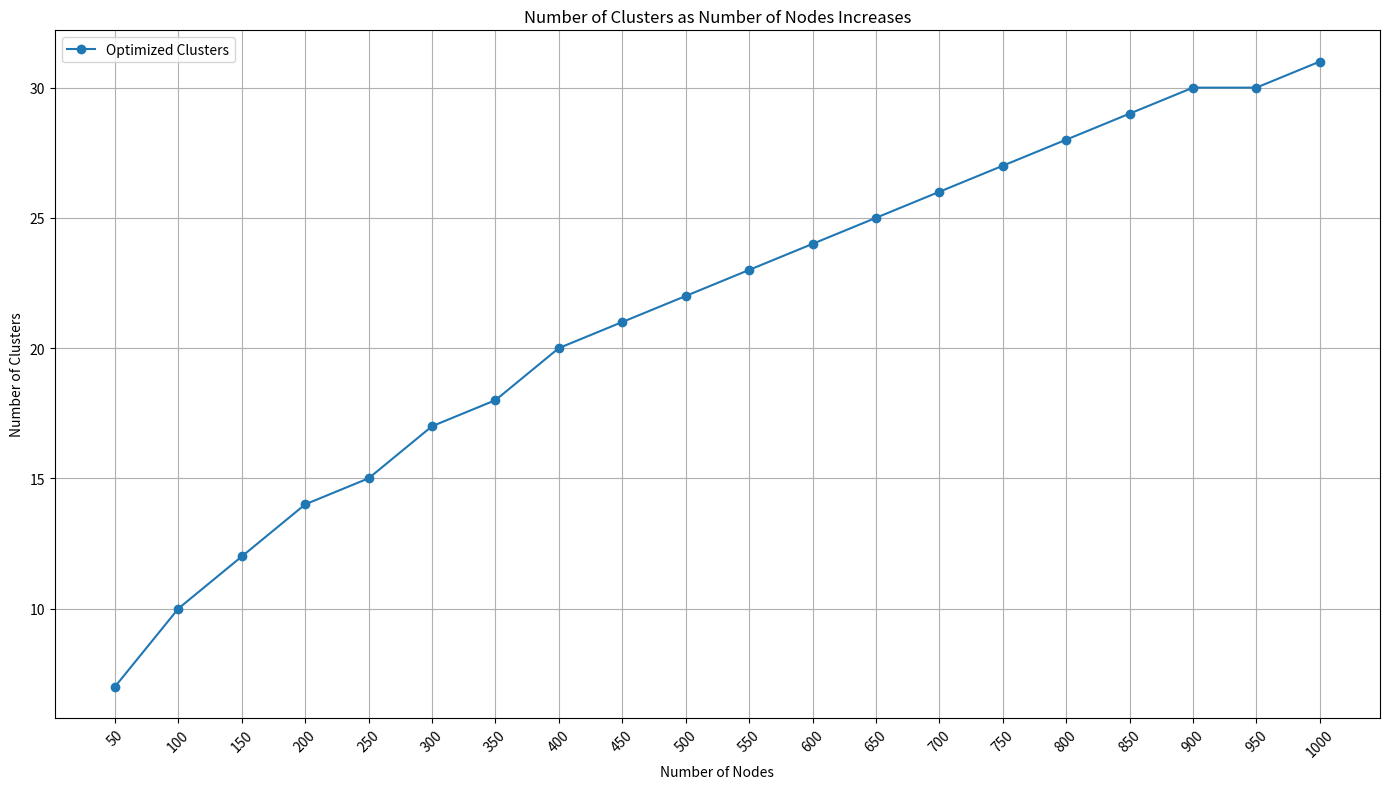

The script that saved this image:
# Author: Chinmay Paranjape, Kushal Kaparatti, Prathamesh Chitnis
# Version: v1.3.2
# Date: 19-JUN-2024

import math

import matplotlib.pyplot as plt


# Function to calculate number of clusters (square root of number of nodes)
def calculate_clusters(nodes):
    return math.isqrt(nodes)  # Using integer square root for cluster count

# Data
nodes = list(range(50, 1050, 50))
optimized_clusters = [calculate_clusters(n) for n in nodes]

# Plotting
plt.figure(figsize=(14, 8))
plt.plot(nodes, optimized_clusters, label='Optimized Clusters', marker='o')

plt.xlabel('Number of Nodes')
plt.ylabel('Number of Clusters')
plt.title('Number of Clusters as Number of Nodes Increases')
plt.legend()
plt.grid(True)
plt.xticks(nodes, rotation=45)
plt.tight_layout()

# Display the plot
plt.show()